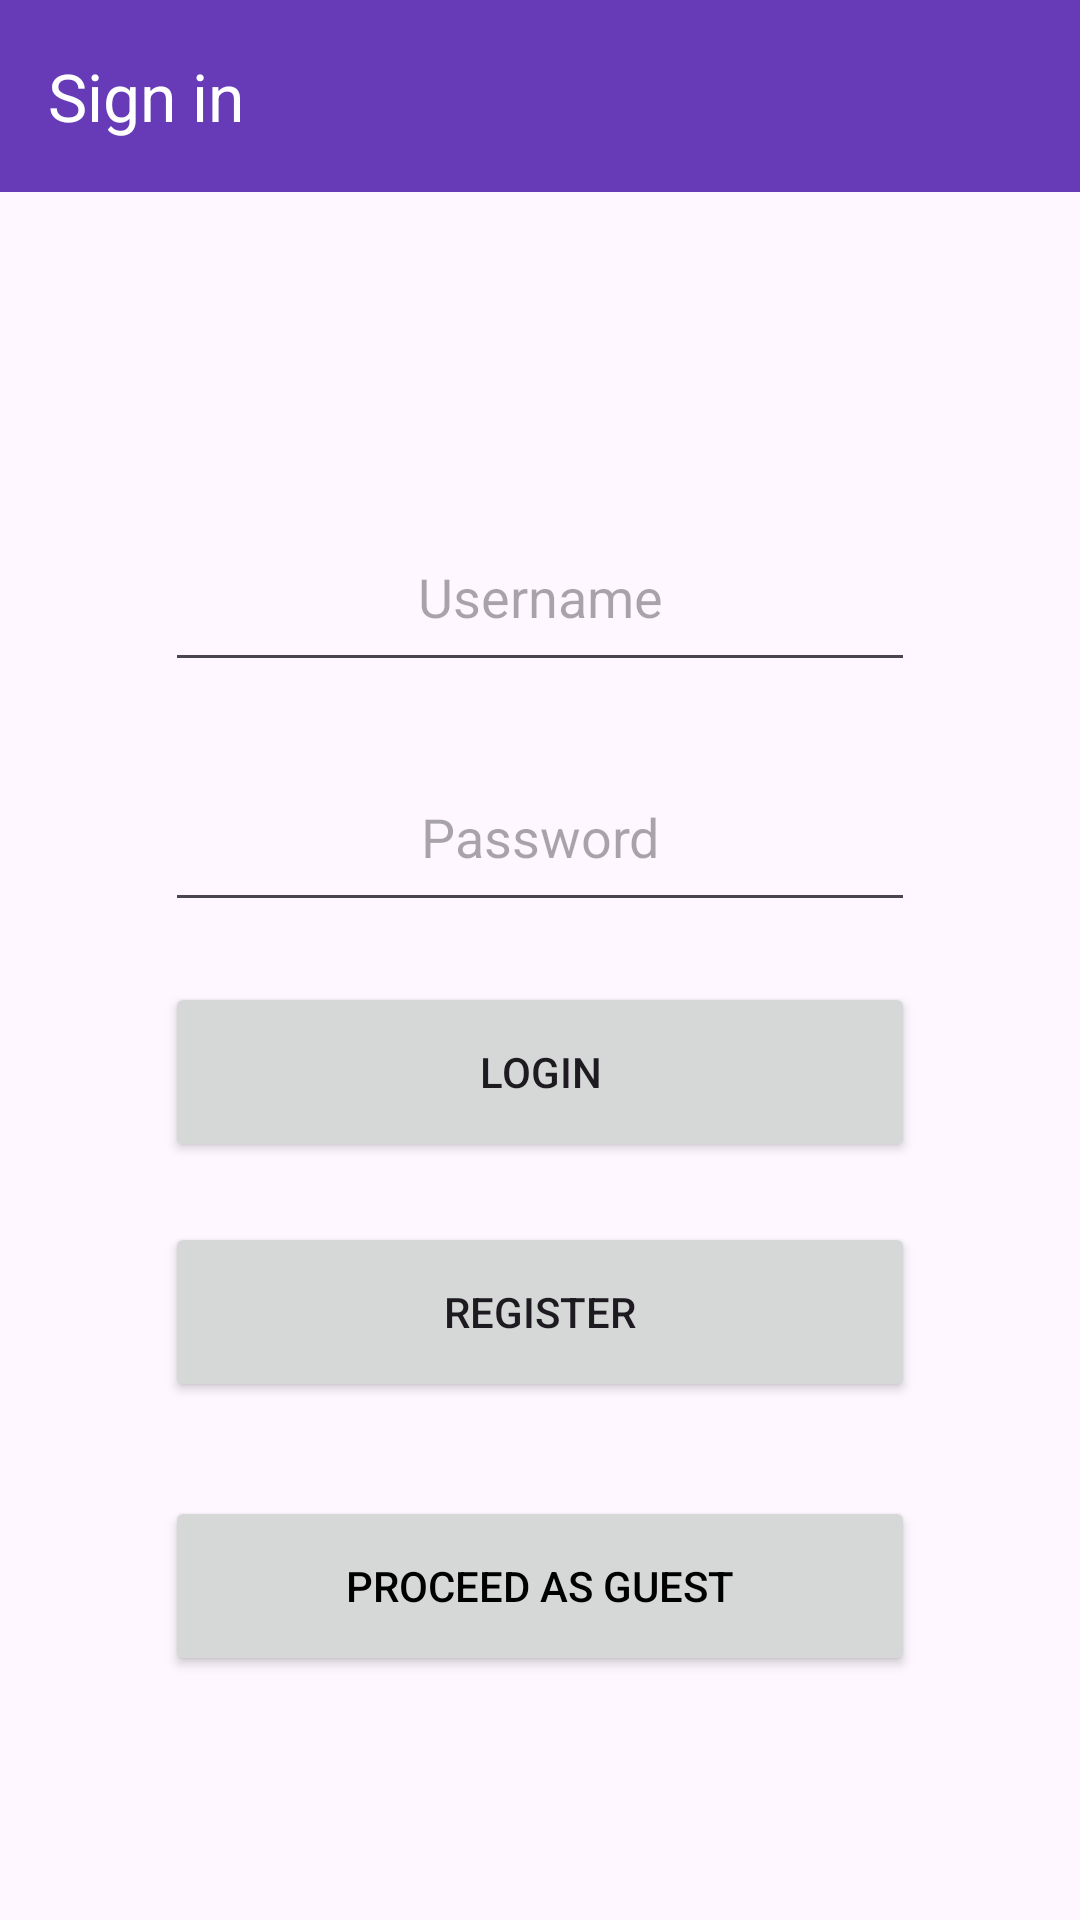

Produce the Android XML layout that renders to this screen, including the resource entries it uses.
<!-- AndroidManifest.xml: application theme Theme.G15FinalProject -->
<!-- res/layout/login_activity.xml -->
<?xml version="1.0" encoding="utf-8"?>
<androidx.constraintlayout.widget.ConstraintLayout xmlns:android="http://schemas.android.com/apk/res/android"
    xmlns:app="http://schemas.android.com/apk/res-auto"
    xmlns:tools="http://schemas.android.com/tools"
    android:layout_width="match_parent"
    android:layout_height="match_parent">

    <androidx.appcompat.widget.Toolbar
        android:id="@+id/log_toolbar"
        android:layout_width="match_parent"
        android:layout_height="wrap_content"
        android:background="#673AB7"
        android:minHeight="?attr/actionBarSize"
        android:theme="?attr/actionBarTheme"
        app:title="Sign in"
        app:titleTextColor="@color/white"
        app:layout_constraintBottom_toBottomOf="parent"
        app:layout_constraintEnd_toEndOf="parent"
        app:layout_constraintHorizontal_bias="1.0"
        app:layout_constraintStart_toStartOf="parent"
        app:layout_constraintTop_toTopOf="parent"
        app:layout_constraintVertical_bias="0.0" />

    <EditText
        android:id="@+id/username_tv"
        android:layout_width="250dp"
        android:layout_height="60dp"
        android:ems="10"
        android:gravity="center"
        android:hint="Username"
        app:layout_constraintBottom_toBottomOf="parent"
        app:layout_constraintEnd_toEndOf="parent"
        app:layout_constraintStart_toStartOf="parent"
        app:layout_constraintTop_toBottomOf="@+id/log_toolbar"
        app:layout_constraintVertical_bias="0.2" />

    <EditText
        android:id="@+id/password_tv"
        android:layout_width="250dp"
        android:layout_height="60dp"
        android:layout_marginTop="20dp"
        android:ems="10"
        android:gravity="center"
        android:hint="Password"
        app:layout_constraintEnd_toEndOf="parent"
        app:layout_constraintStart_toStartOf="parent"
        app:layout_constraintTop_toBottomOf="@+id/username_tv" />

    <Button
        android:id="@+id/login_button"
        style="@style/Widget.AppCompat.Button"
        android:layout_width="250dp"
        android:layout_height="60dp"
        android:layout_margin="20dp"
        android:layout_marginTop="20dp"
        android:onClick="onLoginClick"
        android:text="Login"
        app:layout_constraintEnd_toEndOf="parent"
        app:layout_constraintStart_toStartOf="parent"
        app:layout_constraintTop_toBottomOf="@+id/password_tv" />

    <Button
        android:id="@+id/register_button"
        style="@style/Widget.AppCompat.Button"
        android:layout_width="250dp"
        android:layout_height="60dp"
        android:layout_margin="20dp"
        android:layout_marginTop="20dp"
        android:onClick="onRegisterClick"
        android:text="Register"
        app:layout_constraintEnd_toEndOf="parent"
        app:layout_constraintStart_toStartOf="parent"
        app:layout_constraintTop_toBottomOf="@+id/login_button" />

    <Button
        android:layout_width="250dp"
        android:layout_height="60dp"
        android:layout_marginBottom="50dp"
        android:id="@+id/guest_button"
        android:textColor="@color/black"
        android:text="Proceed as Guest"
        app:layout_constraintEnd_toEndOf="parent"
        app:layout_constraintStart_toStartOf="parent"
        app:layout_constraintTop_toBottomOf="@+id/register_button"
        app:layout_constraintBottom_toBottomOf="parent"
        />

</androidx.constraintlayout.widget.ConstraintLayout>
<!-- resources referenced by this layout -->
<resources>
  <color name="black">#FF000000</color>
  <color name="white">#FFFFFFFF</color>
  <style name="Theme.G15FinalProject" parent="Base.Theme.G15FinalProject" />
  <style name="Base.Theme.G15FinalProject" parent="Theme.Material3.DayNight.NoActionBar">
          
          
      </style>
</resources>
